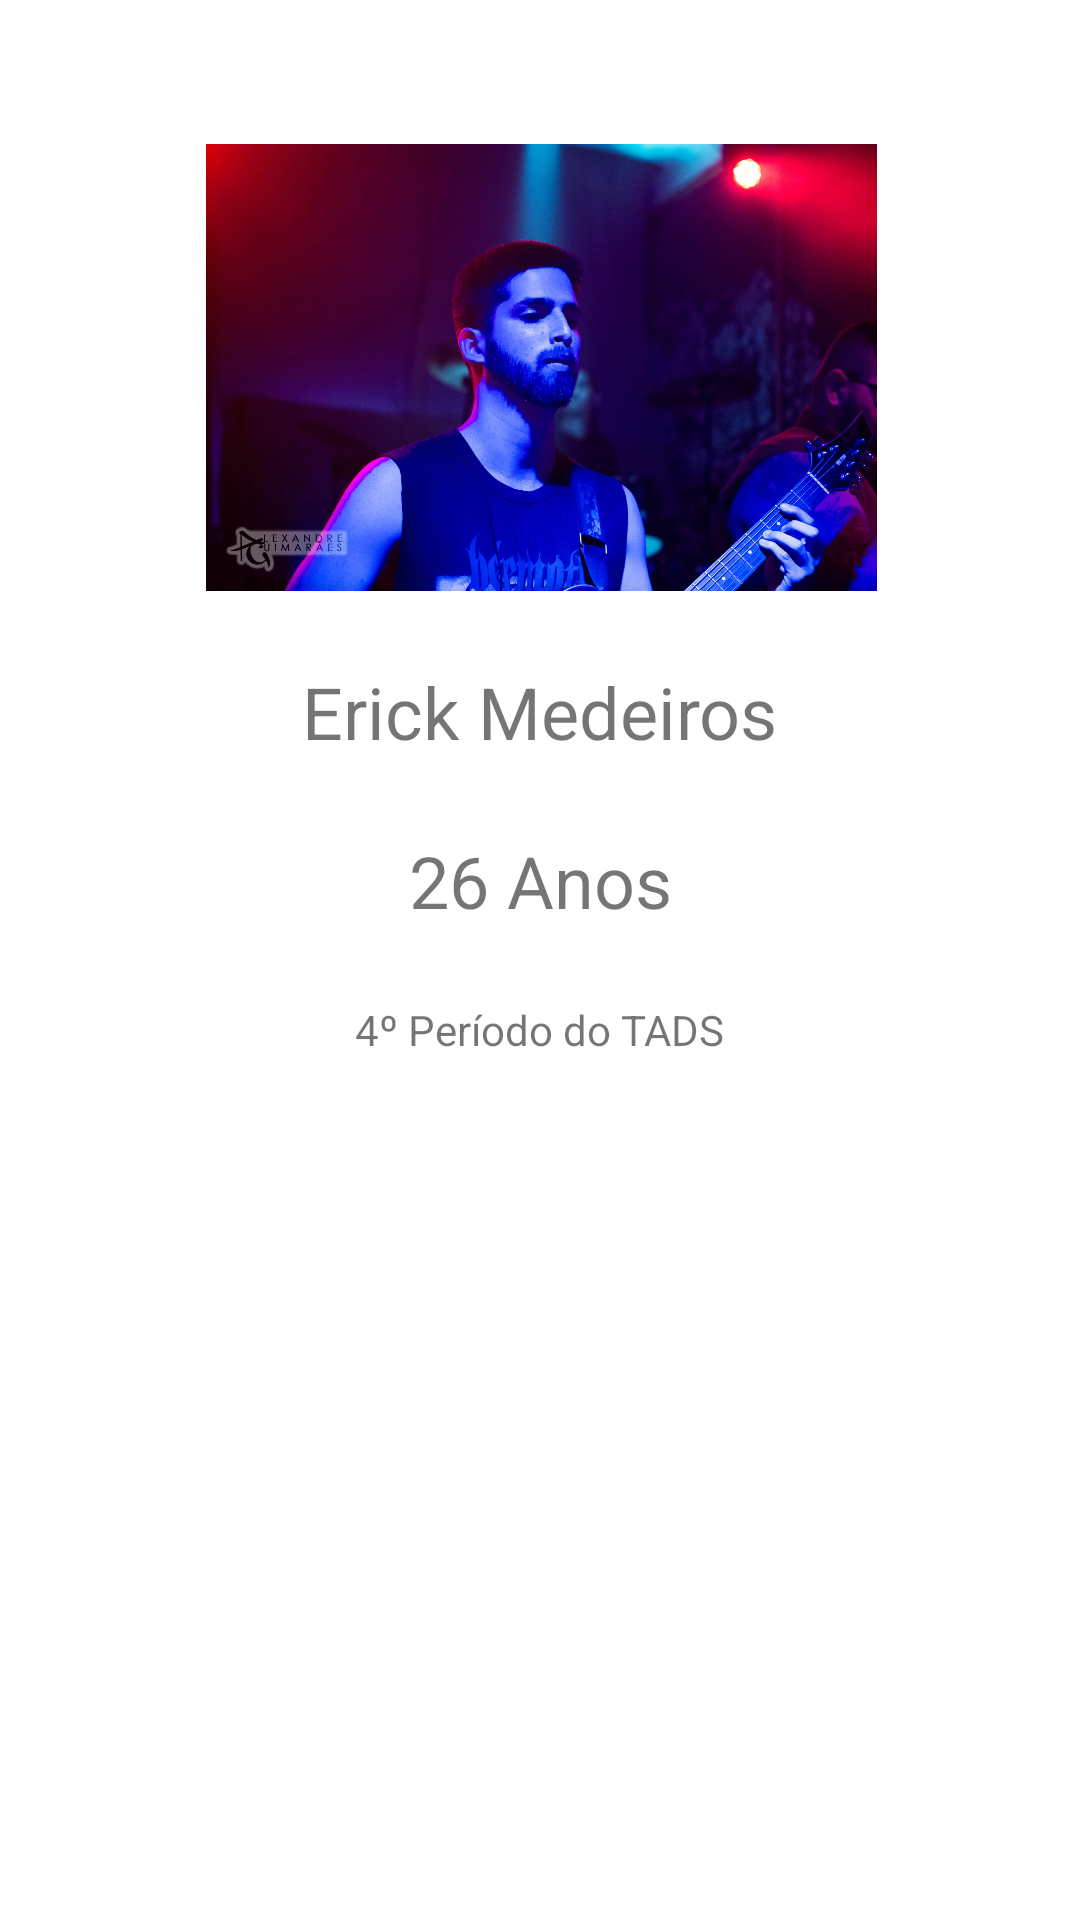

Reconstruct the res/layout file that produces this screen, plus the resources it refers to.
<!-- AndroidManifest.xml: application theme Theme.SegundaProva -->
<!-- res/layout/fragment_sobre.xml -->
<?xml version="1.0" encoding="utf-8"?>
<layout xmlns:android="http://schemas.android.com/apk/res/android"
    xmlns:app="http://schemas.android.com/apk/res-auto"
    xmlns:tools="http://schemas.android.com/tools">

    <data>

    </data>

    <androidx.constraintlayout.widget.ConstraintLayout
        android:layout_width="match_parent"
        android:layout_height="match_parent"
        android:padding="24dp"
        app:layout_constraintEnd_toEndOf="parent"
        app:layout_constraintHorizontal_bias="0.5"
        app:layout_constraintStart_toStartOf="parent">

        <ImageView
            android:id="@+id/imageView"
            android:layout_width="407dp"
            android:layout_height="149dp"
            android:layout_marginTop="24dp"
            android:contentDescription="@string/descriptionPerfilPhoto"
            android:src="@drawable/perfil"
            app:layout_constraintEnd_toEndOf="parent"
            app:layout_constraintHorizontal_bias="0.5"
            app:layout_constraintStart_toStartOf="parent"
            app:layout_constraintTop_toTopOf="parent" />

        <TextView
            android:id="@+id/NomeDev"
            android:layout_width="wrap_content"
            android:layout_height="wrap_content"
            android:layout_marginTop="24dp"
            android:text="@string/nomePerfil"
            android:textSize="24sp"
            app:layout_constraintEnd_toEndOf="parent"
            app:layout_constraintHorizontal_bias="0.5"
            app:layout_constraintStart_toStartOf="parent"
            app:layout_constraintTop_toBottomOf="@+id/imageView" />

        <TextView
            android:id="@+id/textView3"
            android:layout_width="wrap_content"
            android:layout_height="wrap_content"
            android:layout_marginTop="24dp"
            android:text="@string/idadePerfil"
            android:textSize="24sp"
            app:layout_constraintEnd_toEndOf="parent"
            app:layout_constraintHorizontal_bias="0.5"
            app:layout_constraintStart_toStartOf="parent"
            app:layout_constraintTop_toBottomOf="@+id/NomeDev" />

        <TextView
            android:id="@+id/textView4"
            android:layout_width="wrap_content"
            android:layout_height="wrap_content"
            android:layout_marginTop="24dp"
            android:text="@string/periodoPerfil"
            app:layout_constraintEnd_toEndOf="parent"
            app:layout_constraintHorizontal_bias="0.5"
            app:layout_constraintStart_toStartOf="parent"
            app:layout_constraintTop_toBottomOf="@+id/textView3" />

    </androidx.constraintlayout.widget.ConstraintLayout>
</layout>
<!-- resources referenced by this layout -->
<resources>
  <!-- drawable perfil: jpg bitmap (drawable, 216393 bytes) -->
  <string name="descriptionPerfilPhoto">Foto de Perfil</string>
  <string name="idadePerfil">26 Anos</string>
  <string name="nomePerfil">Erick Medeiros</string>
  <string name="periodoPerfil">4º Período do TADS</string>
  <style name="Theme.SegundaProva" parent="Theme.MaterialComponents.DayNight.DarkActionBar">
          
          <item name="colorPrimary">#FF5722</item>
          <item name="colorPrimaryVariant">#E64A19</item>
          <item name="colorOnPrimary">@color/white</item>
          
          <item name="colorSecondary">@color/teal_200</item>
          <item name="colorSecondaryVariant">@color/teal_700</item>
          <item name="colorOnSecondary">@color/black</item>
          
          <item name="android:statusBarColor" tools:targetApi="l">?attr/colorPrimaryVariant</item>
          
      </style>
  <!-- not gathered from this repository: default colours our renderer supplied (Android Studio template values) -->
  <color name="teal_200">#FF03DAC5</color>
  <color name="teal_700">#FF018786</color>
  <color name="black">#FF000000</color>
  <color name="white">#FFFFFFFF</color>
</resources>
